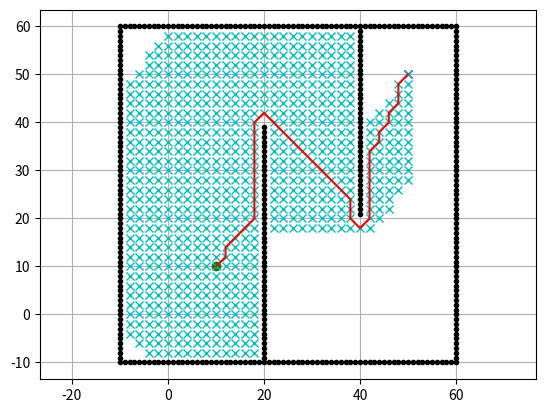

This chart was generated by the following Python code:
#! /usr/bin/python3
# -*- coding: utf-8 -*-

"""

grid astar

[redacted]

"""

import matplotlib.pyplot as plt
import numpy
import math
import copy

# 点
class Point:
    def __init__(self, x, y):
        self.x_ = x  # x轴坐标
        self.y_ = y  # y轴坐标
    
    # 重载减法操作
    def __sub__(self, point):
        return math.sqrt((self.x_ - point.x_) ** 2 + (self.y_ - point.y_) ** 2)

# 节点
class Node:
    def __init__(self, nx, ny, cost, prev_id):
        self.nx_ = nx  # x轴下标
        self.ny_ = ny  # y轴下标
        self.cost_ = cost  # 代价
        self.prev_id_ = prev_id  # 前一个节点id

    # 重置等于操作
    def __eq__(self, node):
        if self.nx_ == node.nx_ and self.ny_ == node.ny_:
            return True
        else:
            return False
    
    # 重置不等于操作
    def __ne__(self, node):
        if self.nx_ == node.nx_ and self.ny_ == node.ny_:
            return False
        else:
            return True

# 行为
class Motion:
    def __init__(self, x_mv, y_mv):
        self.x_mv_ = x_mv  # x轴移动
        self.y_mv_ = y_mv  # y轴移动
        self.cost_ = math.sqrt(x_mv**2 + y_mv**2)  # 移动所需代价

# 设定
class Config:
    def __init__(self):
        self.resolution_ = 2.0  # 栅格分辨率
        self.robot_size_ = 1.0  # 碰撞判断范围
        self.motion_ = [
            Motion(1, 0), 
            Motion(0, 1),
            Motion(-1, 0),
            Motion(0, -1),
            Motion(-1, -1),
            Motion(-1, 1), 
            Motion(1, -1), 
            Motion(1, 1)
        ]  # 可以采取的运动行为

# 工具类
class Tools:
    def __init__(self):
        return
    
    # 将点集的x坐标和y坐标分离
    @classmethod
    def departPoints(self, points):
        x = []
        y = []
        for point in points:
            x.append(point.x_)
            y.append(point.y_)
        return x, y
    
    # 将坐标转化为索引
    @classmethod
    def posToIndex(self, pos, min_pos, resolution):
        return round((pos - min_pos) / resolution)

    # 将索引转化为坐标
    @classmethod
    def indexToPos(self, index, min_pos, resolution):
        return float(index * resolution + min_pos)

    # 计算启发
    @classmethod
    def calc_heuristic(self, ngoal, node, weight = 1.0):
        return weight * math.sqrt((ngoal.nx_ - node.nx_) ** 2 + (ngoal.ny_ - node.ny_) ** 2)

class AstarPlanner:
    def __init__(self, start, goal, obstacles, config):
        self.start_ = start  # 起点
        self.goal_ = goal  # 终点
        self.obstacles_ = obstacles  # 障碍物信息
        self.config_ = config  # 设置
        self.__buildGridMap()  # 构造栅格地图
    
    # 构造栅格地图
    def __buildGridMap(self):
        # 栅格地图边界
        ox, oy = Tools.departPoints(self.obstacles_)
        self.gridmap_minx_ = min(ox)
        self.gridmap_maxx_ = max(ox)
        self.gridmap_miny_ = min(oy)
        self.gridmap_maxy_ = max(oy)
        print("gridmap min pos_x: ", self.gridmap_minx_)
        print("gridmap max pos_x: ", self.gridmap_maxx_)
        print("gridmap min pos_y: ", self.gridmap_miny_)
        print("gridmap max pos_y: ", self.gridmap_maxy_)
        self.gridmap_nxwidth_ = Tools.posToIndex(self.gridmap_maxx_, self.gridmap_minx_, self.config_.resolution_)
        self.gridmap_nywidth_ = Tools.posToIndex(self.gridmap_maxy_, self.gridmap_miny_, self.config_.resolution_)
        print("gridmap xwidth index: ", self.gridmap_nxwidth_)
        print("gridmap ywidth index: ", self.gridmap_nywidth_)
        # 初始化栅格地图
        gridmap = [[True for j in range(0, self.gridmap_nywidth_)] for i in range(0, self.gridmap_nxwidth_)]
        # 判断栅格地图中每一个栅格是否为障碍点
        for i in range(0, self.gridmap_nxwidth_):
            for j in range(0, self.gridmap_nywidth_):
                gridmap_point = Point(Tools.indexToPos(i, self.gridmap_minx_, self.config_.resolution_), Tools.indexToPos(j, self.gridmap_miny_, self.config_.resolution_))
                for obstacle in self.obstacles_:
                    if gridmap_point - obstacle <= self.config_.robot_size_:
                        gridmap[i][j] = False
                        break;
        self.gridmap_ = gridmap

    # 进行规划
    def planning(self):
        # 创建起始节点和目标节点
        nstart = Node(Tools.posToIndex(self.start_.x_, self.gridmap_minx_, self.config_.resolution_), Tools.posToIndex(self.start_.y_, self.gridmap_miny_, self.config_.resolution_), 0, -1)
        ngoal = Node(Tools.posToIndex(self.goal_.x_, self.gridmap_minx_, self.config_.resolution_), Tools.posToIndex(self.goal_.y_, self.gridmap_miny_, self.config_.resolution_), 0, -1)
        # 初始化搜索节点集合和结束搜索节点集合
        openset = dict()
        closeset = dict()
        openset[nstart.ny_ * self.gridmap_nxwidth_ + nstart.nx_] = nstart
        # 开始搜索
        while True:
            # 得到当前搜索节点
            current_node_id = min(openset, key=lambda o: openset[o].cost_ + Tools.calc_heuristic(ngoal, openset[o]))
            current_node = openset[current_node_id]
            # 可视化当前搜索点
            plt.plot(Tools.indexToPos(current_node.nx_, self.gridmap_minx_, self.config_.resolution_), Tools.indexToPos(current_node.ny_, self.gridmap_miny_, self.config_.resolution_), "xc")
            if len(closeset.keys()) % 10 == 0:
                plt.pause(0.001)
            # 判断当前搜索节点是否为目标点
            if current_node == ngoal:
                # 找到目标点
                print("Goal Finded")
                ngoal.prev_id_ = current_node.prev_id_
                ngoal.cost_ = current_node.cost_
                break
            else:
                # 未能找到目标点
                # 从搜索集合中删除节点并加入搜索完成集合
                del openset[current_node_id]
                closeset[current_node_id] = current_node
                # 遍历当前搜索点采取特定行为后的节点是否可以加入搜索集合
                for i in range(0, len(self.config_.motion_)):
                    motion = self.config_.motion_[i]
                    next_node = Node(current_node.nx_ + motion.x_mv_, current_node.ny_ + motion.y_mv_, current_node.cost_ + motion.cost_, current_node_id)
                    next_node_id = next_node.nx_ + next_node.ny_ * self.gridmap_nxwidth_
                    # 判断下一个点是否可以为搜索点
                    # 条件一不是搜索完成的点
                    if next_node_id in closeset:
                        continue
                    # 条件二不是无效点
                    if not self.verifyNode(next_node):
                        continue
                    # 条件三不在openset中或在openset中的代价更大
                    if not next_node_id in openset:
                        openset[next_node_id] = next_node
                    else:
                        if openset[next_node_id].cost_ > next_node.cost_:
                            openset[next_node_id] = next_node
        # 由目标点得到最终路径
        pgoal = Point(Tools.indexToPos(ngoal.nx_, self.gridmap_minx_, self.config_.resolution_), Tools.indexToPos(ngoal.ny_, self.gridmap_miny_, self.config_.resolution_))
        final_path = [pgoal]
        prev_node_id = ngoal.prev_id_
        while prev_node_id != -1:
            prev_node = closeset[prev_node_id]
            pprev_node = Point(Tools.indexToPos(prev_node.nx_, self.gridmap_minx_, self.config_.resolution_), Tools.indexToPos(prev_node.ny_, self.gridmap_miny_, self.config_.resolution_))
            final_path.append(pprev_node)
            prev_node_id = prev_node.prev_id_
        final_path.reverse()
        return final_path

    # 有效性检测
    def verifyNode(self, node):
        px = Tools.indexToPos(node.nx_, self.gridmap_minx_, self.config_.resolution_)
        py = Tools.indexToPos(node.ny_, self.gridmap_miny_, self.config_.resolution_)
        # 判断是否在范围内
        if px >= self.gridmap_minx_ and px < self.gridmap_maxx_ and py >= self.gridmap_miny_ and py < self.gridmap_maxy_:
            # 判断是否存在障碍物
            if self.gridmap_[node.nx_][node.ny_]:
                return True
            else:
                return False
        else:
            return False
    
# 主函数
def main():
    # 设定起点和终点
    start = Point(10.0, 10.0)
    goal = Point(50.0, 50.0)
    # 得到初始设定
    config = Config()
    # 构建障碍物
    obstacles = []
    # 边界障碍物
    for ox in range(-10, 61):
        for oy in range(-10, 61):
            if ox == -10:
                obstacles.append(Point(ox, oy))
            elif ox == 60:
                obstacles.append(Point(ox, oy))
            elif oy == -10:
                obstacles.append(Point(ox, oy))
            elif oy == 60:
                obstacles.append(Point(ox, oy))
            elif ox == 20 and oy < 40:
                obstacles.append(Point(ox, oy))
            elif ox == 40 and oy > 20:
                obstacles.append(Point(ox, oy))
    # 对当前信息进行可视化
    obstalces_x, obstacles_y = Tools.departPoints(obstacles)
    plt.plot(obstalces_x, obstacles_y, ".k")
    plt.plot(start.x_, start.y_, "og")
    plt.plot(goal.x_, goal.y_, "xb")
    plt.grid(True)
    plt.axis("equal")
    # 构建A星规划器
    astar_planner = AstarPlanner(start, goal, obstacles, config)
    planned_path = astar_planner.planning()
    # 可视化最终路径
    path_x, path_y = Tools.departPoints(planned_path)
    plt.plot(path_x, path_y, "-r")
    plt.show()

if __name__ == "__main__":
    main()